pico-8 play session: mixed d-pad (fixed 12-tick cycle)

[t = 1 s] mixed d-pad (1.2s cycle ×~1): → ← ↑ ↓ + 🅾/❎ taps, ~1s
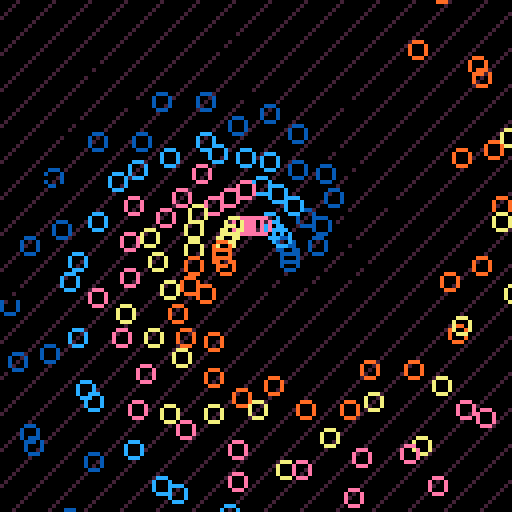
[t = 4 s] mixed d-pad (1.2s cycle ×~3): → ← ↑ ↓ + 🅾/❎ taps, ~4s
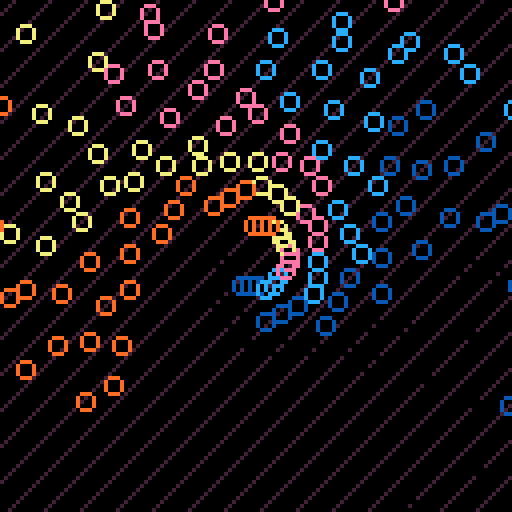
[t = 6 s] mixed d-pad (1.2s cycle ×~5): → ← ↑ ↓ + 🅾/❎ taps, ~6s
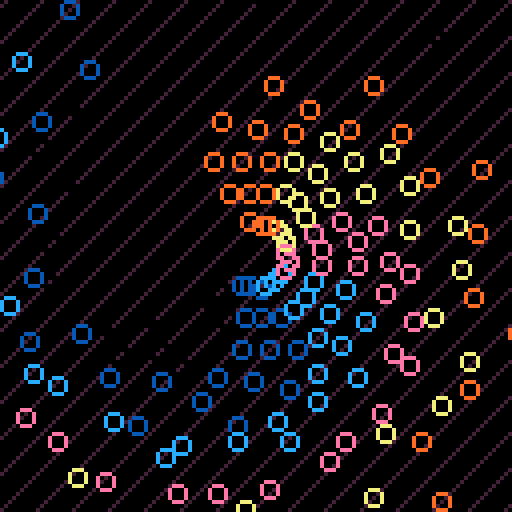

pico-8 cartridge
version 29
__lua__

--[[
  put this check_time function at the start of the cart
  make sure to call check_time() somehwere in the cart.
  in most tweetcarts, the bast place to do this is direclty before "flip()"
--]]
function check_time() 
  --id is stored in the parameters field
  my_id = stat(6)

  --the breadcrumb field is the name of the start cart + "," + the number of seconds we should play
  my_info = stat(100)
  --if we don't have it, stop checking
  if my_info == nil then
    return
  end

  breadcumb_parts = split(my_info, ",", true)
  start_cart_name = breadcumb_parts[1]
  max_time = breadcumb_parts[2]

  --check if we hit the max time
  if time() > max_time or btnp(1) then
    load(start_cart_name,"",my_id)
  end
end
--end of check_time


v=130pal({-4,12,14,-9,-7,v},1)f=sin::_::cls()e=t()/9for i=e*90%9,256,9do
line(0,i,v,i-v,6)end
for j=1,9do
for s=0,6do
d=j*9o=f(e+j/20)/3a=o+s/6x=cos(a)*d+64y=f(a)*d+64for k=0,17do
r=1+(5+f(e)*4+k/4)%6p=r%1g=1-p
if(r-p==s)circ(x*p+c*g,y*p+z*g,2,k/3)end
c=x
z=y
end
end
check_time()
flip()goto _



-- pal({140,12,14,135,137,9,130},1)
-- ::_::
-- cls()
-- e=t()/9
-- for i=(e*90)%9,256,9 do
-- line(0,i,128,i-128,7)
-- end
-- for j=1,9do
-- for s=0,6do
-- d=j*9
-- o=sin(e+j/20)/3
-- a=s/6+o
-- x=64+cos(a)*d
-- y=64+sin(a)*d
-- for k=0,16do
-- r=1+(5+sin(e)*4+k/4)%6
-- p=r%1
-- g=1-p
-- if(r-p==s)circ(x*p+c*g,y*p+z*g,2,1+k/3)
-- end
-- c=x
-- z=y
-- end
-- end
-- flip()goto _


-- ::_::
-- cls()
-- e = t()/10
-- for d=1,9 do
-- line()
-- for s=0,7 do
--   dist = d * 10
--   a_off = sin(e + d/20)/3
--   a = s/7 + a_off
--   x=64+cos(a)*dist
--   y=64+sin(a)*dist
--   line(x, y, 7)

--   prc = .5 + sin(e*2)/2
--   if s>0 then
--     --a = 
--     --printh(a)
--     circ(x*prc + px*(1-prc),y*prc+py*(1-prc), 2, 9)
--     --pset(a,y*prc+py*(1-prc),9)
--   end

--   px = x
--   py = y
-- end
-- end


-- flip()
-- goto _
--#tweetcart #pixelart #pico8 #loop
